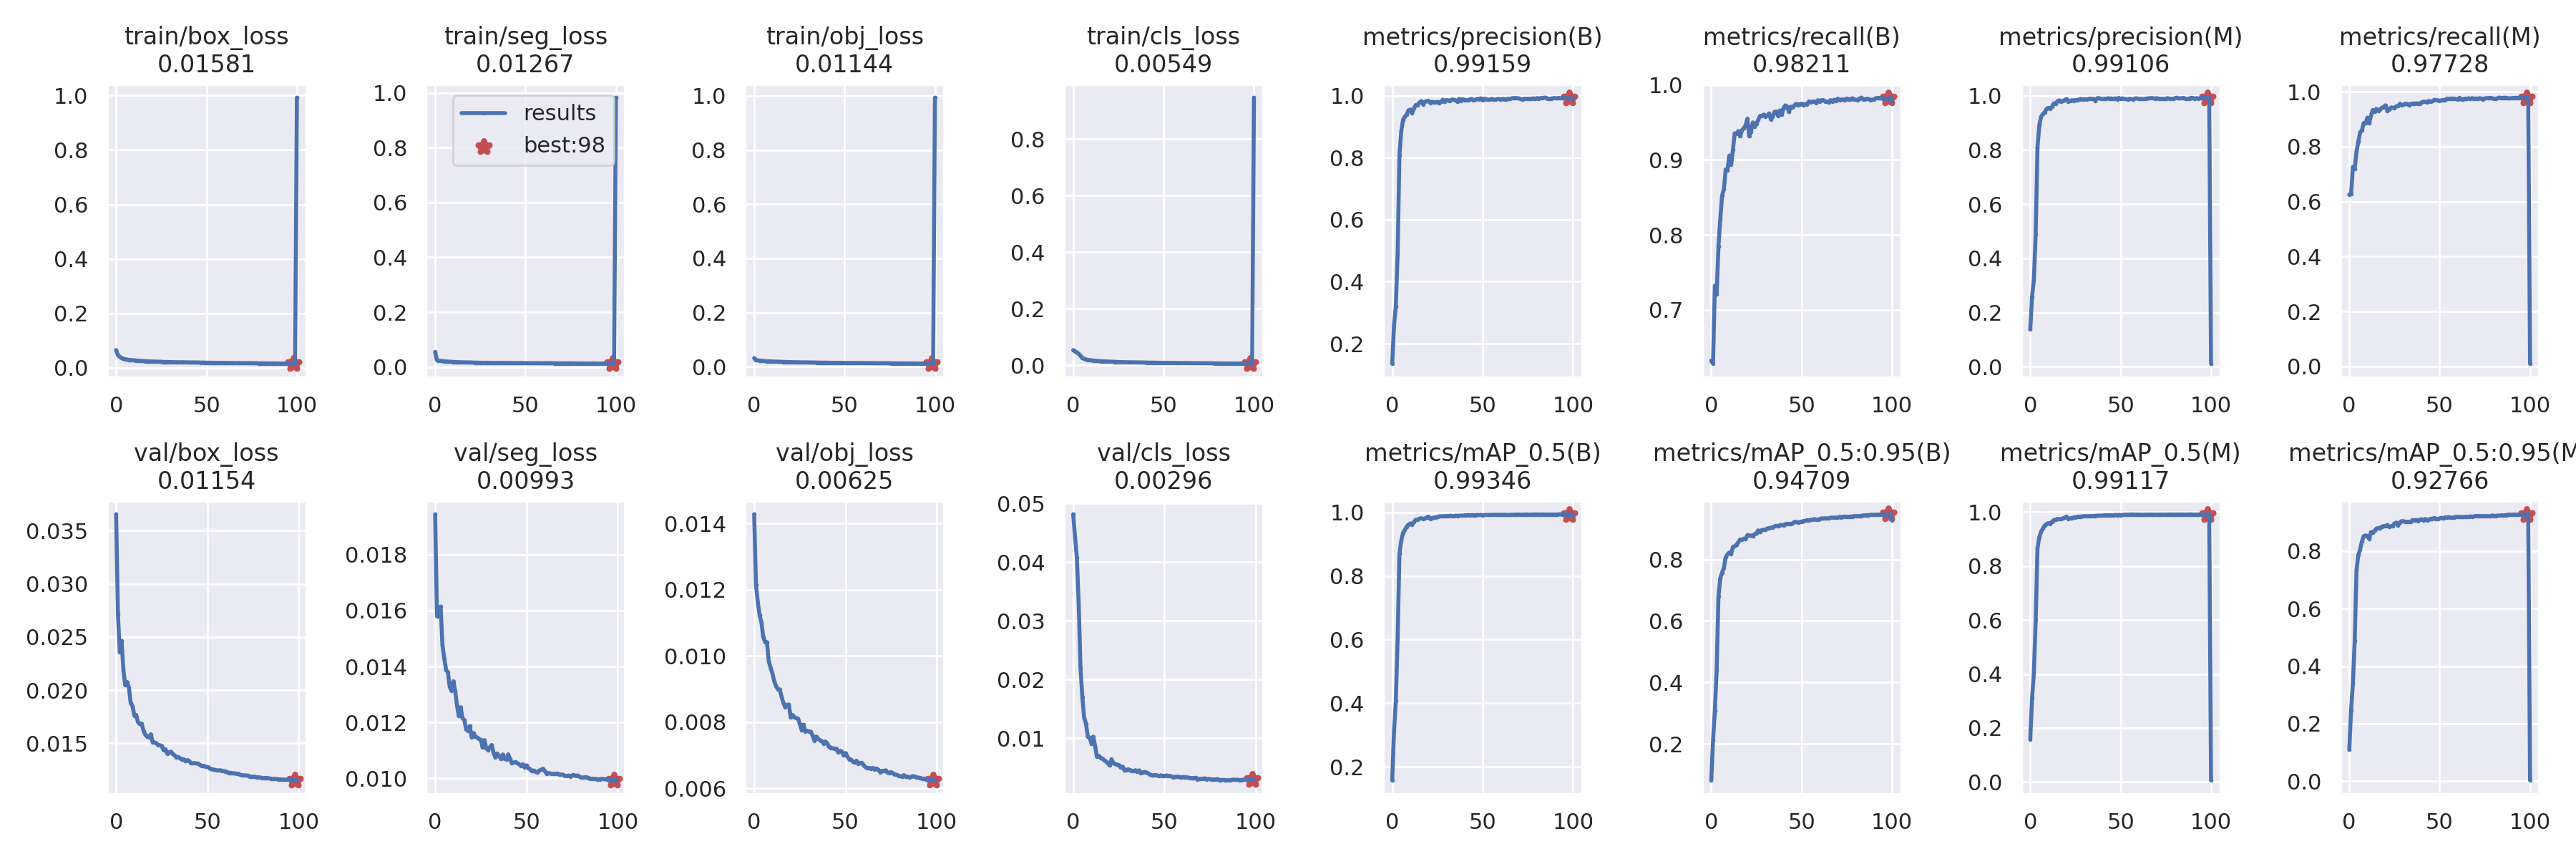

The file beside this chart, header and first rows:
epoch, train/box_loss, train/seg_loss, train/obj_loss, train/cls_loss, metrics/precision(B), metrics/recall(B), metrics/mAP_0.5(B), metrics/mAP_0.5:0.95(B), metrics/precision(M), metrics/recall(M), metrics/mAP_0.5(M), metrics/mAP_0.5:0.95(M), val/box_loss, val/seg_loss, val/obj_loss, val/cls_loss, x/lr0, x/lr1, x/lr2
0, 0.06557, 0.05532, 0.03164, 0.05337, 0.1354, 0.6325, 0.1574, 0.08112, 0.1374, 0.6259, 0.1579, 0.109, 0.03655, 0.01944, 0.01427, 0.04816, 0.07007, 0.003325, 0.003325
1, 0.04612, 0.02451, 0.02458, 0.04957, 0.2585, 0.6283, 0.3118, 0.2112, 0.2583, 0.6276, 0.3101, 0.248, 0.02715, 0.0158, 0.01214, 0.04433, 0.04001, 0.006593, 0.006593
2, 0.041, 0.02249, 0.02318, 0.04496, 0.3213, 0.7323, 0.4068, 0.3063, 0.3209, 0.7267, 0.4022, 0.3396, 0.02359, 0.01612, 0.01162, 0.04079, 0.009874, 0.009794, 0.009794
3, 0.03631, 0.02275, 0.02273, 0.04049, 0.49, 0.7206, 0.6035, 0.4401, 0.4896, 0.7201, 0.5997, 0.4886, 0.02465, 0.01614, 0.01123, 0.03312, 0.009703, 0.009703, 0.009703
4, 0.03408, 0.02175, 0.02199, 0.0338, 0.8085, 0.7848, 0.8701, 0.6807, 0.809, 0.7823, 0.8653, 0.7332, 0.02188, 0.01476, 0.01101, 0.02195, 0.009703, 0.009703, 0.009703
5, 0.03208, 0.02067, 0.02109, 0.02625, 0.8855, 0.8209, 0.9108, 0.7392, 0.8894, 0.8177, 0.9066, 0.7868, 0.02047, 0.01429, 0.01056, 0.01705, 0.009604, 0.009604, 0.009604
6, 0.03101, 0.02036, 0.02063, 0.02282, 0.9219, 0.8526, 0.9356, 0.757, 0.9219, 0.8526, 0.9272, 0.8055, 0.02077, 0.01388, 0.01042, 0.0135, 0.009505, 0.009505, 0.009505
7, 0.0297, 0.02001, 0.02029, 0.02065, 0.9325, 0.861, 0.9443, 0.7728, 0.9323, 0.86, 0.9385, 0.8338, 0.02025, 0.0138, 0.01041, 0.01252, 0.009406, 0.009406, 0.009406
8, 0.02885, 0.01958, 0.01982, 0.01885, 0.939, 0.8873, 0.9553, 0.8073, 0.9389, 0.8864, 0.95, 0.8517, 0.01877, 0.01326, 0.009838, 0.01028, 0.009307, 0.009307, 0.009307
9, 0.02828, 0.01914, 0.01966, 0.0177, 0.9526, 0.8864, 0.9615, 0.8169, 0.9515, 0.8848, 0.9551, 0.8542, 0.0185, 0.01313, 0.009634, 0.01016, 0.009208, 0.009208, 0.009208
10, 0.02772, 0.019, 0.01938, 0.01703, 0.9553, 0.9058, 0.965, 0.8228, 0.955, 0.9056, 0.9588, 0.8524, 0.01762, 0.01348, 0.009476, 0.009123, 0.009109, 0.009109, 0.009109
11, 0.02708, 0.01848, 0.01874, 0.01607, 0.9441, 0.8932, 0.9607, 0.8175, 0.9521, 0.8858, 0.955, 0.8421, 0.01768, 0.01311, 0.009233, 0.0103, 0.00901, 0.00901, 0.00901
12, 0.02687, 0.01847, 0.01871, 0.01576, 0.9591, 0.9136, 0.9696, 0.8412, 0.9588, 0.9127, 0.9638, 0.8659, 0.01699, 0.01259, 0.009081, 0.008717, 0.008911, 0.008911, 0.008911
13, 0.02602, 0.01777, 0.01821, 0.01485, 0.9703, 0.9355, 0.9763, 0.843, 0.9712, 0.9338, 0.9694, 0.8645, 0.01682, 0.01222, 0.008999, 0.006846, 0.008812, 0.008812, 0.008812
14, 0.02524, 0.01778, 0.01796, 0.01448, 0.9699, 0.9346, 0.9762, 0.8486, 0.9701, 0.9289, 0.9717, 0.8711, 0.01686, 0.01254, 0.008986, 0.007033, 0.008713, 0.008713, 0.008713
15, 0.02526, 0.01761, 0.01797, 0.01421, 0.9774, 0.9385, 0.9802, 0.8564, 0.9792, 0.938, 0.9739, 0.8782, 0.01618, 0.01215, 0.008772, 0.006668, 0.008614, 0.008614, 0.008614
16, 0.02473, 0.01719, 0.01767, 0.01363, 0.9825, 0.9315, 0.9813, 0.8652, 0.9825, 0.9315, 0.9738, 0.8799, 0.01582, 0.01208, 0.008575, 0.006571, 0.008515, 0.008515, 0.008515
17, 0.02441, 0.01721, 0.01753, 0.01339, 0.9727, 0.9396, 0.9797, 0.8641, 0.9771, 0.9357, 0.9733, 0.8803, 0.01563, 0.01175, 0.008457, 0.006271, 0.008416, 0.008416, 0.008416
18, 0.02414, 0.01689, 0.01728, 0.01304, 0.9799, 0.9424, 0.9803, 0.8678, 0.98, 0.9422, 0.9765, 0.8849, 0.01555, 0.01171, 0.008519, 0.006063, 0.008317, 0.008317, 0.008317
19, 0.02385, 0.017, 0.01723, 0.01262, 0.9823, 0.946, 0.9833, 0.8656, 0.9839, 0.9446, 0.9781, 0.8869, 0.01586, 0.01187, 0.008533, 0.005751, 0.008218, 0.008218, 0.008218
20, 0.02333, 0.01669, 0.01698, 0.0123, 0.9837, 0.955, 0.986, 0.8796, 0.9876, 0.9507, 0.983, 0.8876, 0.01512, 0.01148, 0.008153, 0.005379, 0.008119, 0.008119, 0.008119
21, 0.02335, 0.01655, 0.01684, 0.01223, 0.9772, 0.9314, 0.98, 0.8773, 0.9772, 0.931, 0.9743, 0.8905, 0.01509, 0.01162, 0.008219, 0.006448, 0.00802, 0.00802, 0.00802
22, 0.02291, 0.01634, 0.01649, 0.0118, 0.9803, 0.9376, 0.9819, 0.878, 0.9806, 0.9368, 0.9762, 0.8841, 0.015, 0.01149, 0.008149, 0.005749, 0.007921, 0.007921, 0.007921
23, 0.02279, 0.01621, 0.01657, 0.01168, 0.9789, 0.9499, 0.9835, 0.8768, 0.983, 0.9426, 0.9774, 0.8864, 0.01485, 0.01146, 0.008126, 0.005696, 0.007822, 0.007822, 0.007822
24, 0.02243, 0.01611, 0.01631, 0.01157, 0.9789, 0.9442, 0.9836, 0.8826, 0.9816, 0.942, 0.9793, 0.8873, 0.01482, 0.01141, 0.00811, 0.005482, 0.007723, 0.007723, 0.007723
25, 0.02242, 0.01596, 0.01629, 0.01107, 0.9799, 0.9485, 0.9852, 0.8858, 0.984, 0.9413, 0.9799, 0.8962, 0.01477, 0.01138, 0.007951, 0.005467, 0.007624, 0.007624, 0.007624
26, 0.0219, 0.01587, 0.01585, 0.01085, 0.977, 0.9535, 0.9871, 0.8948, 0.983, 0.9474, 0.9825, 0.8989, 0.01436, 0.01111, 0.007768, 0.005027, 0.007525, 0.007525, 0.007525
27, 0.02208, 0.0158, 0.01593, 0.01094, 0.9804, 0.9587, 0.9876, 0.8888, 0.9859, 0.9483, 0.9816, 0.8883, 0.01445, 0.01137, 0.007925, 0.005184, 0.007426, 0.007426, 0.007426
28, 0.02193, 0.01603, 0.01599, 0.01066, 0.9869, 0.9586, 0.9874, 0.8961, 0.9879, 0.9566, 0.9832, 0.9002, 0.01404, 0.01107, 0.007715, 0.004614, 0.007327, 0.007327, 0.007327
29, 0.02176, 0.01589, 0.01587, 0.01061, 0.9797, 0.9605, 0.988, 0.8967, 0.985, 0.9507, 0.9837, 0.9042, 0.01418, 0.01101, 0.007742, 0.004617, 0.007228, 0.007228, 0.007228
30, 0.02166, 0.01582, 0.01585, 0.01041, 0.9863, 0.9577, 0.9884, 0.8965, 0.987, 0.9536, 0.9846, 0.9036, 0.01421, 0.01112, 0.007721, 0.004721, 0.007129, 0.007129, 0.007129
31, 0.02119, 0.01551, 0.01538, 0.0102, 0.9843, 0.9592, 0.9881, 0.9011, 0.9859, 0.9564, 0.984, 0.9022, 0.01404, 0.0112, 0.007711, 0.00462, 0.00703, 0.00703, 0.00703
32, 0.0212, 0.01553, 0.01542, 0.01017, 0.9842, 0.962, 0.9893, 0.9018, 0.9871, 0.9558, 0.9842, 0.9023, 0.01385, 0.0109, 0.007594, 0.004498, 0.006931, 0.006931, 0.006931
33, 0.02098, 0.01537, 0.01529, 0.01016, 0.9875, 0.954, 0.9889, 0.9037, 0.9893, 0.9518, 0.9852, 0.9021, 0.01372, 0.01075, 0.007439, 0.004408, 0.006832, 0.006832, 0.006832
34, 0.02083, 0.01544, 0.01524, 0.01001, 0.9871, 0.9576, 0.9879, 0.9039, 0.9871, 0.956, 0.9844, 0.9017, 0.01373, 0.01089, 0.007566, 0.004563, 0.006733, 0.006733, 0.006733
35, 0.02082, 0.01528, 0.01516, 0.009639, 0.9854, 0.9641, 0.9894, 0.9078, 0.9883, 0.9574, 0.9851, 0.9079, 0.01359, 0.01079, 0.007506, 0.004269, 0.006634, 0.006634, 0.006634
36, 0.02072, 0.01522, 0.01508, 0.009695, 0.9805, 0.9645, 0.9891, 0.9098, 0.9814, 0.9574, 0.9854, 0.9065, 0.0135, 0.0107, 0.007452, 0.004541, 0.006535, 0.006535, 0.006535
37, 0.02076, 0.01507, 0.01509, 0.009595, 0.9899, 0.9584, 0.9894, 0.9084, 0.9902, 0.958, 0.9864, 0.9084, 0.0135, 0.01085, 0.007429, 0.004135, 0.006436, 0.006436, 0.006436
38, 0.02044, 0.01523, 0.0148, 0.009428, 0.9825, 0.966, 0.9897, 0.9119, 0.9909, 0.9573, 0.986, 0.9041, 0.01332, 0.0107, 0.007359, 0.004201, 0.006337, 0.006337, 0.006337
39, 0.02043, 0.01507, 0.01493, 0.00928, 0.9889, 0.9603, 0.9895, 0.9122, 0.9886, 0.9574, 0.9861, 0.9091, 0.01344, 0.01069, 0.007417, 0.004266, 0.006238, 0.006238, 0.006238
40, 0.02037, 0.01521, 0.01498, 0.009309, 0.986, 0.9694, 0.9906, 0.9116, 0.9873, 0.9615, 0.9864, 0.9105, 0.01336, 0.01086, 0.007361, 0.004196, 0.006139, 0.006139, 0.006139
41, 0.01983, 0.01471, 0.01453, 0.009132, 0.9862, 0.9726, 0.991, 0.915, 0.989, 0.9639, 0.9879, 0.9067, 0.01314, 0.01069, 0.007253, 0.00404, 0.00604, 0.00604, 0.00604
42, 0.02006, 0.01498, 0.0147, 0.008904, 0.9849, 0.9707, 0.9914, 0.9166, 0.9885, 0.9642, 0.9882, 0.9116, 0.01313, 0.01055, 0.00723, 0.003867, 0.005941, 0.005941, 0.005941
43, 0.02013, 0.01491, 0.01467, 0.009096, 0.9887, 0.9639, 0.9901, 0.9155, 0.9905, 0.9614, 0.9864, 0.9073, 0.01315, 0.01056, 0.00721, 0.003701, 0.005842, 0.005842, 0.005842
44, 0.01992, 0.01476, 0.01447, 0.009028, 0.9897, 0.971, 0.9914, 0.9162, 0.9892, 0.967, 0.9883, 0.9099, 0.01312, 0.01059, 0.007204, 0.003714, 0.005743, 0.005743, 0.005743
45, 0.01972, 0.01476, 0.01435, 0.008863, 0.9854, 0.9699, 0.9913, 0.9169, 0.9896, 0.9633, 0.9868, 0.9126, 0.01309, 0.01054, 0.007202, 0.003756, 0.005644, 0.005644, 0.005644
46, 0.01976, 0.01481, 0.01434, 0.008809, 0.9868, 0.9727, 0.9913, 0.9222, 0.9874, 0.9664, 0.9876, 0.9123, 0.01298, 0.01051, 0.007086, 0.003682, 0.005545, 0.005545, 0.005545
47, 0.0196, 0.01479, 0.01437, 0.008708, 0.9902, 0.9748, 0.9919, 0.9225, 0.9899, 0.9708, 0.9892, 0.915, 0.01288, 0.01045, 0.007133, 0.003556, 0.005446, 0.005446, 0.005446
48, 0.01968, 0.01489, 0.01447, 0.008488, 0.9885, 0.9734, 0.9914, 0.9204, 0.9866, 0.9689, 0.9877, 0.9127, 0.0129, 0.01051, 0.007115, 0.003694, 0.005347, 0.005347, 0.005347
49, 0.01922, 0.0143, 0.0141, 0.008385, 0.9915, 0.9742, 0.992, 0.9217, 0.9918, 0.9694, 0.9893, 0.9105, 0.01281, 0.01041, 0.006996, 0.003626, 0.005248, 0.005248, 0.005248
50, 0.01928, 0.01469, 0.01405, 0.008403, 0.9859, 0.9751, 0.991, 0.9236, 0.9879, 0.9665, 0.9876, 0.9139, 0.01279, 0.01047, 0.007069, 0.003595, 0.005149, 0.005149, 0.005149
51, 0.01914, 0.01433, 0.01403, 0.008295, 0.9909, 0.9728, 0.9917, 0.925, 0.9898, 0.9695, 0.9889, 0.9156, 0.0127, 0.01037, 0.006967, 0.003685, 0.00505, 0.00505, 0.00505
52, 0.01918, 0.01443, 0.01382, 0.008333, 0.9886, 0.9745, 0.992, 0.9261, 0.9876, 0.9707, 0.9895, 0.913, 0.01258, 0.01033, 0.006881, 0.003565, 0.004951, 0.004951, 0.004951
53, 0.01901, 0.01439, 0.01388, 0.008125, 0.9876, 0.974, 0.9916, 0.9278, 0.9874, 0.97, 0.9898, 0.9171, 0.01255, 0.01027, 0.006873, 0.003614, 0.004852, 0.004852, 0.004852
54, 0.01897, 0.01434, 0.01386, 0.008155, 0.9869, 0.978, 0.9921, 0.9273, 0.9866, 0.9747, 0.9899, 0.9169, 0.01252, 0.01028, 0.00681, 0.003465, 0.004753, 0.004753, 0.004753
55, 0.01887, 0.01424, 0.01379, 0.007894, 0.9896, 0.9771, 0.9924, 0.9288, 0.9887, 0.9742, 0.9902, 0.9183, 0.01246, 0.01024, 0.006782, 0.003385, 0.004654, 0.004654, 0.004654
56, 0.01883, 0.01437, 0.01363, 0.008035, 0.9873, 0.9776, 0.9922, 0.9293, 0.9878, 0.9751, 0.9906, 0.916, 0.01246, 0.01021, 0.00684, 0.003447, 0.004555, 0.004555, 0.004555
57, 0.01864, 0.01432, 0.01365, 0.008053, 0.987, 0.978, 0.9924, 0.9316, 0.9851, 0.9757, 0.9909, 0.9158, 0.01247, 0.01028, 0.00675, 0.003458, 0.004456, 0.004456, 0.004456
58, 0.01857, 0.01418, 0.01366, 0.007805, 0.989, 0.976, 0.9922, 0.9293, 0.99, 0.9742, 0.9901, 0.9172, 0.01243, 0.01031, 0.006774, 0.003458, 0.004357, 0.004357, 0.004357
59, 0.01861, 0.01403, 0.0137, 0.007716, 0.99, 0.9797, 0.9926, 0.9301, 0.9899, 0.9742, 0.9906, 0.919, 0.01239, 0.01034, 0.006772, 0.0033, 0.004258, 0.004258, 0.004258
... 41 more rows
